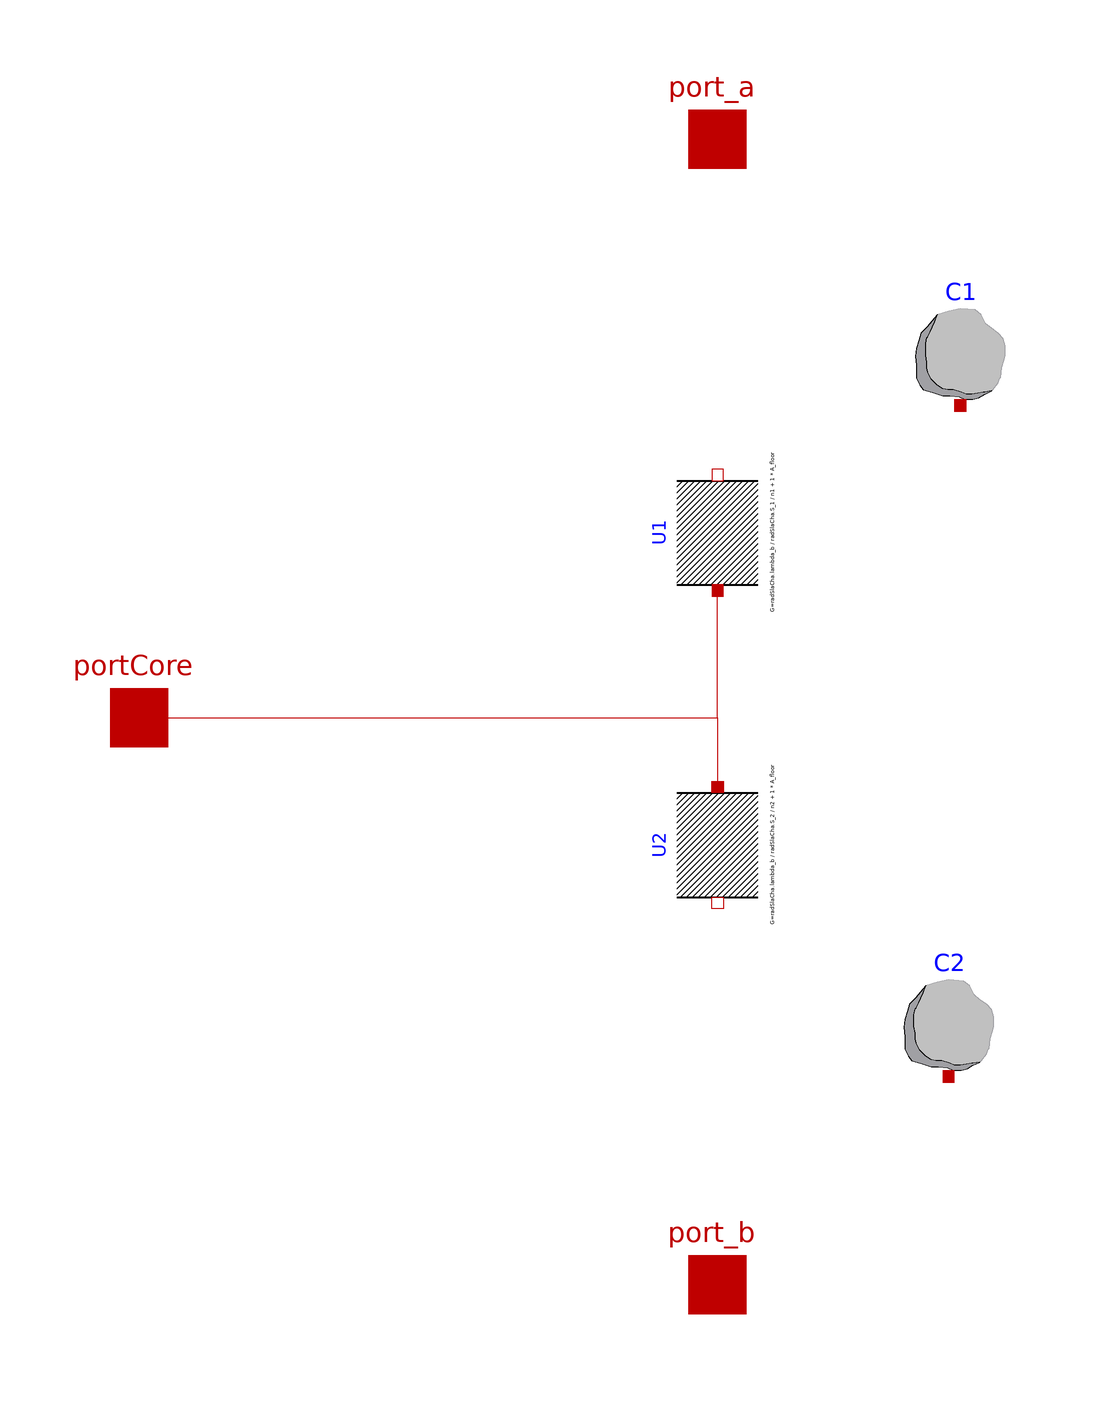

The Modelica model whose source follows is shown above as a component diagram (icons at their Placement, wires along their Line points).

model NakedTabs "HeatPort-only tabs system, without embedded pipe"
  replaceable parameter
    FBM.Components.BaseClasses.RadiantSlabChar
    radSlaCha constrainedby FBM.Components.BaseClasses.RadiantSlabChar;
  parameter Integer n1=radSlaCha.n1;
  parameter Integer n2=radSlaCha.n2;
  parameter Modelica.SIunits.Area A_floor=1 "Floor surface";
  Modelica.Thermal.HeatTransfer.Interfaces.HeatPort_a port_a
    annotation (Placement(transformation(extent={{-10,90},{10,110}})));
  Modelica.Thermal.HeatTransfer.Interfaces.HeatPort_a port_b
    annotation (Placement(transformation(extent={{-10,-108},{10,-88}})));
  Modelica.Thermal.HeatTransfer.Components.ThermalConductor[n1 + 1] U1(each G=
        radSlaCha.lambda_b/(radSlaCha.S_1/(n1 + 1))*A_floor)
    annotation (Placement(transformation(
        extent={{-10,-10},{10,10}},
        rotation=90,
        origin={0,32})));
  Modelica.Thermal.HeatTransfer.Components.ThermalConductor[n2 + 1] U2(each G=
        radSlaCha.lambda_b/(radSlaCha.S_2/(n2 + 1))*A_floor)
    annotation (Placement(transformation(
        extent={{10,-10},{-10,10}},
        rotation=90,
        origin={0,-22})));
  Modelica.Thermal.HeatTransfer.Components.HeatCapacitor[n1] C1(each C=
        A_floor*radSlaCha.S_1/n1*radSlaCha.rho_b*radSlaCha.c_b, each
      T(fixed=false))
    annotation (Placement(transformation(extent={{32,54},{52,74}})));
  Modelica.Thermal.HeatTransfer.Components.HeatCapacitor[n2] C2(each C=
        A_floor*radSlaCha.S_2/n2*radSlaCha.rho_b*radSlaCha.c_b)
    annotation (Placement(transformation(extent={{30,-62},{50,-42}})));
  Modelica.Thermal.HeatTransfer.Interfaces.HeatPort_a portCore
    annotation (Placement(transformation(extent={{-110,-10},{-90,10}})));
equation
  for i in 1:n1 loop
    connect(U1[i].port_b, U1[i + 1].port_a);
    connect(U1[i].port_b, C1[i].port);
  end for;
  for i in 1:n2 loop
    connect(U2[i].port_b, U2[i + 1].port_a);
    connect(U2[i].port_b, C2[i].port);
  end for;
  connect(U1[n1 + 1].port_b, port_a);
  connect(U2[n2 + 1].port_b, port_b);
  connect(portCore, U1[1].port_a) annotation (Line(
      points={{-100,0},{-6.12323e-016,0},{-6.12323e-016,22}},
      color={191,0,0},
      smooth=Smooth.None));
  connect(portCore, U2[1].port_a) annotation (Line(
      points={{-100,0},{6.12323e-016,0},{6.12323e-016,-12}},
      color={191,0,0},
      smooth=Smooth.None));
  annotation (
    Diagram(graphics),
    Documentation(info="<html>
    <p><b>Description</b> </p>
    <p><b> Component import from the IDEAS library and adapted for the Buildings library </b></p>  
<p>Discretized heat transfer model of a thermally activated building layer. The model has 3 heatPorts:</p>
<p><ol>
<li>portCore: port to the <a href=\"modelica://IDEAS.Thermal.Components.Emission.EmbeddedPipe\">embeddedPipe</a> model that computes the heat trransfer to the core of the thermally activated layer</li>
<li>port_a: heatPort for heat emission at the upper side of the TABS</li>
<li>port_b: heatPort for heat emission at the lower side of the TABS</li>
</ol></p>
<p><h4>Assumptions and limitations </h4></p>
<p><ol>
<li>Discretized model in n1 elements between the core and port_a, and n2 layers between core and port_b</li>
<li>No capacity lumped to the core of the thermally activated layer.</li>
</ol></p>
<p><h4>Model use</h4></p>
<p><ol>
<li>The geometry, material properties and floor surface is obtained from a record, radSlaCha</li>
<li>To control the discretization in more detail, regardless of material properties, n1 and n2 can be specified specifically.</li>
</ol></p>
<p><h4>Validation </h4></p>
<p>This component is validated together with the EmbeddedPipe.  The effect of discretization is shown in<a href=\"modelica://IDEAS.Thermal.Components.Examples.NakedTabsTester\"> IDEAS.Thermal.Components.Examples.NakedTabsTester</a>.</p>
<p>A specific report of this validation can be found in IDEAS/Specifications/Thermal/ValidationEmbeddedPipeModels_20111006.pdf</p>
<p><h4>Example (optional) </h4></p>
<p>The <a href=\"modelica://IDEAS.Thermal.Components.Emission.Tabs\">Tabs</a> model shows the integration of an EmbeddedPipe and a NakedTabs.</p>
</html>", revisions="<html>
<p><ul>
<li>2013 May, Roel De Coninck: documentation</li>
<li>2012 April, Roel De Coninck: rebasing on common Partial_Emission</li>
<li>2011, Roel De Coninck: first version and validation</li>
</ul></p>
</html>"),
    Icon(coordinateSystem(preserveAspectRatio=false, extent={{-100,-100},{100,100}}),
        graphics={
        Rectangle(
          extent={{-80,60},{80,20}},
          lineColor={95,95,95},
          fillPattern=FillPattern.Forward,
          fillColor={215,215,215}),
        Rectangle(
          extent={{-80,-20},{80,-62}},
          lineColor={95,95,95},
          fillPattern=FillPattern.Forward,
          fillColor={215,215,215}),
        Rectangle(
          extent={{-80,20},{80,-20}},
          lineColor={95,95,95},
          fillColor={215,215,215},
          fillPattern=FillPattern.Solid),
        Ellipse(
          extent={{-66,6},{-54,-6}},
          lineColor={95,95,95},
          fillColor={0,128,255},
          fillPattern=FillPattern.Solid),
        Ellipse(
          extent={{-36,6},{-24,-6}},
          lineColor={95,95,95},
          fillColor={0,128,255},
          fillPattern=FillPattern.Solid),
        Ellipse(
          extent={{24,6},{36,-6}},
          lineColor={95,95,95},
          fillColor={0,128,255},
          fillPattern=FillPattern.Solid),
        Ellipse(
          extent={{-6,6},{6,-6}},
          lineColor={95,95,95},
          fillColor={0,128,255},
          fillPattern=FillPattern.Solid),
        Ellipse(
          extent={{54,6},{66,-6}},
          lineColor={95,95,95},
          fillColor={0,128,255},
          fillPattern=FillPattern.Solid),
        Text(
          extent={{-100,100},{100,60}},
          lineColor={95,95,95},
          fillColor={0,128,255},
          fillPattern=FillPattern.Solid,
          textString="%name")}));
end NakedTabs;